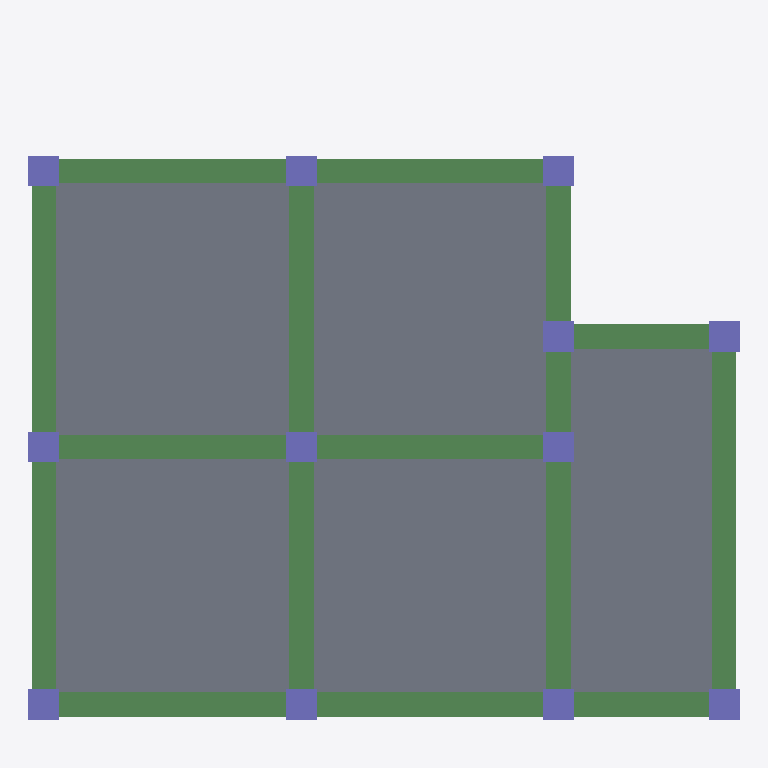
Plan cut of the same IFC building model at storey 'Ground Floor' (level 2.44 m, cut at 3.84 m), seen from above with north up, elements coloured by IFC class: 16 beams (green), 12 columns (violet), 5 slabs (grey). Cut surfaces are drawn darker.
Extent 11.8 m × 11.1 m × 13.4 m (x, y, z). Storeys (5): Foundation at 0.00 m; Ground Floor at 2.44 m; Level 1 at 6.10 m; Level 2 at 9.75 m; Level 3 at 13.41 m. Elements (150): 76 IfcBeam, 48 IfcColumn, 26 IfcSlab.

HEADER;
FILE_DESCRIPTION(('ViewDefinition [CoordinationView]'),'2;1');
FILE_NAME('f.ifc','2021-12-08T10:42:18',(''),(''),'Tekla.Technology.IfcLib, Version=1.16.0.0','Tekla Structural Designer,21.0.0.116','');
FILE_SCHEMA(('IFC2X3'));
ENDSEC;
DATA;
#32=IFCPROJECT('1Tm2ps3iD8WPHOaOfkkgew',#5,'',$,$,$,$,(#10),#31);
#38=IFCSITE('2A9A2p6g52MQb2lFvkT$V7',#5,$,$,$,#37,$,$,.ELEMENT.,$,$,$,$,$);
#45=IFCBUILDING('2Rj0rG9Aj31wSWR9xF5yUi',#5,$,$,$,#43,$,$,.ELEMENT.,$,$,$);
#50=IFCBUILDINGSTOREY('3l9n5cAzX0ygQQvgp1cA6$',#5,'Foundation',$,$,#49,$,$,.ELEMENT.,0.0);
#54=IFCBUILDINGSTOREY('3BcQWp53j8UgeLqtm4Tc4J',#5,'Ground Floor',$,$,#53,$,$,.ELEMENT.,2438.4);
#58=IFCBUILDINGSTOREY('1r_1N5Z_P889dwRfkgw9Zl',#5,'Level 1',$,$,#57,$,$,.ELEMENT.,6096.0);
#62=IFCBUILDINGSTOREY('3AodWo0crA8f_qsO_rysTX',#5,'Level 2',$,$,#61,$,$,.ELEMENT.,9753.6);
#66=IFCBUILDINGSTOREY('2C1AUds2L0EP0k1CSGRV9w',#5,'Level 3',$,$,#65,$,$,.ELEMENT.,13411.2);
#2099=IFCSLAB('1yfVVlLUz3xx7RZNGwOBHa',#5,'Flat slab: Depth 8in: SI 16','Flat slab: Depth 8in','Flat slab',#2098,#2097,'SI 16',.FLOOR.);
#1979=IFCSLAB('0NASG6ver3IADZ8aq9FZQW',#5,'Flat slab: Depth 8in: SI 17','Flat slab: Depth 8in','Flat slab',#1978,#1977,'SI 17',.FLOOR.);
#2039=IFCSLAB('1rUgVtdsX65Pzf_TtF3__I',#5,'Flat slab: Depth 8in: SI 5','Flat slab: Depth 8in','Flat slab',#2038,#2037,'SI 5',.FLOOR.);
#2069=IFCSLAB('3$djKL5uH54v0yoO_Wrkmf',#5,'Flat slab: Depth 8in: SI 6','Flat slab: Depth 8in','Flat slab',#2068,#2067,'SI 6',.FLOOR.);
#2009=IFCSLAB('0OoUvJQSPB_hrQ8ZyxmJ8P',#5,'Flat slab: Depth 8in: SI 15','Flat slab: Depth 8in','Flat slab',#2008,#2007,'SI 15',.FLOOR.);
#1019=IFCBEAM('0TYy7u0EjD0QQHmR4lF3Ve',#5,'Concrete beam: 16"x18": 1B7','16"x18"','Concrete beam',#1018,#1017,'1B7');
#1097=IFCBEAM('2sKM4$m6f3av58EX2XuIm_',#5,'Concrete beam: 16"x18": 1B12','16"x18"','Concrete beam',#1096,#1095,'1B12');
#1045=IFCBEAM('2czXrrRhrFWAUIq3PZEsDC',#5,'Concrete beam: 16"x18": 1B9','16"x18"','Concrete beam',#1044,#1043,'1B9');
#304=IFCBEAM('2omnCaN0zB9v2nd9BUZPtO',#5,'Concrete beam: 16"x18": 1B2','16"x18"','Concrete beam',#303,#302,'1B2');
#317=IFCBEAM('0UFoyPMl9FSx4s6EylfSul',#5,'Concrete beam: 16"x18": 1B3','16"x18"','Concrete beam',#316,#315,'1B3');
#954=IFCBEAM('17UnP37d96FP4Siexx39SO',#5,'Concrete beam: 16"x18": 1B4 - 1','16"x18"','Concrete beam',#953,#952,'1B4 - 1');
#967=IFCBEAM('3Je24REPH5nuWQPGVALoOf',#5,'Concrete beam: 16"x18": 1B4 - 2','16"x18"','Concrete beam',#966,#965,'1B4 - 2');
#291=IFCBEAM('1L1m7CsZ56A84RqcIyvYue',#5,'Concrete beam: 16"x18": 1B1','16"x18"','Concrete beam',#290,#289,'1B1');
#980=IFCBEAM('0WeNsJvoz9_Oz5KT9CIToD',#5,'Concrete beam: 16"x18": 1B5 - 1','16"x18"','Concrete beam',#979,#978,'1B5 - 1');
#1058=IFCBEAM('1utOSXIRbCABJX2lLKXh_P',#5,'Concrete beam: 16"x18": 1B10 - 1','16"x18"','Concrete beam',#1057,#1056,'1B10 - 1');
#993=IFCBEAM('36sjEs$iH0gwBaQQ_vxgGO',#5,'Concrete beam: 16"x18": 1B5 - 2','16"x18"','Concrete beam',#992,#991,'1B5 - 2');
#1071=IFCBEAM('2YCErjVZLCyP3QCQplqNOs',#5,'Concrete beam: 16"x18": 1B10 - 2','16"x18"','Concrete beam',#1070,#1069,'1B10 - 2');
#1032=IFCBEAM('2a4zZ5o8D3xeKL2Nk0d6Vd',#5,'Concrete beam: 16"x18": 1B8','16"x18"','Concrete beam',#1031,#1030,'1B8');
#1084=IFCBEAM('11xGW$TM99W9BRAXFrMFsJ',#5,'Concrete beam: 16"x18": 1B11','16"x18"','Concrete beam',#1083,#1082,'1B11');
#1110=IFCBEAM('0HjwQeEkTByvlz$Jvzjew5',#5,'Concrete beam: 16"x18": 1B13','16"x18"','Concrete beam',#1109,#1108,'1B13');
#1006=IFCBEAM('0KgyY2vUb4k8JYOqrBRcH4',#5,'Concrete beam: 16"x18": 1B6','16"x18"','Concrete beam',#1005,#1004,'1B6');
#343=IFCCOLUMN('2qu9$8pUDDQgXRWZfqj7F_',#5,'Concrete column: 20"x20": C4 - 2','20"x20"','Concrete column',#342,#341,'C4 - 2');
#395=IFCCOLUMN('0KIYWb0zn0du1Hn$LMLkW8',#5,'Concrete column: 20"x20": C5 - 2','20"x20"','Concrete column',#394,#393,'C5 - 2');
#499=IFCCOLUMN('0GAIaKi919XPPR54XiAEg2',#5,'Concrete column: 20"x20": C7 - 2','20"x20"','Concrete column',#498,#497,'C7 - 2');
#603=IFCCOLUMN('3kfiMM$Kn6yeMQj019v7C9',#5,'Concrete column: 20"x20": C9 - 2','20"x20"','Concrete column',#602,#601,'C9 - 2');
#707=IFCCOLUMN('2nt2YJpwn898eFlQRF$iAw',#5,'Concrete column: 20"x20": C11 - 2','20"x20"','Concrete column',#706,#705,'C11 - 2');
#759=IFCCOLUMN('3HepdlyCX0UviTtML7GF7d',#5,'Concrete column: 20"x20": C12 - 2','20"x20"','Concrete column',#758,#757,'C12 - 2');
#447=IFCCOLUMN('1SesNKJ2jCtAHYoYpUT_k0',#5,'Concrete column: 20"x20": C6 - 2','20"x20"','Concrete column',#446,#445,'C6 - 2');
#551=IFCCOLUMN('1wbyVlZUX92B33t9VCPWAX',#5,'Concrete column: 20"x20": C8 - 2','20"x20"','Concrete column',#550,#549,'C8 - 2');
#655=IFCCOLUMN('2m3UWYr9X9cu5lmtvKP3o4',#5,'Concrete column: 20"x20": C10 - 2','20"x20"','Concrete column',#654,#653,'C10 - 2');
#811=IFCCOLUMN('3OMhRTXHfEcw3ke8ouBWGw',#5,'Concrete column: 20"x20": C13 - 2','20"x20"','Concrete column',#810,#809,'C13 - 2');
#863=IFCCOLUMN('3bZj_Ywcn9VO3bL3uXu2j2',#5,'Concrete column: 20"x20": C14 - 2','20"x20"','Concrete column',#862,#861,'C14 - 2');
#915=IFCCOLUMN('0$CjaUVrXAfwThIpeAK5vn',#5,'Concrete column: 20"x20": C15 - 2','20"x20"','Concrete column',#914,#913,'C15 - 2');
ENDSEC;